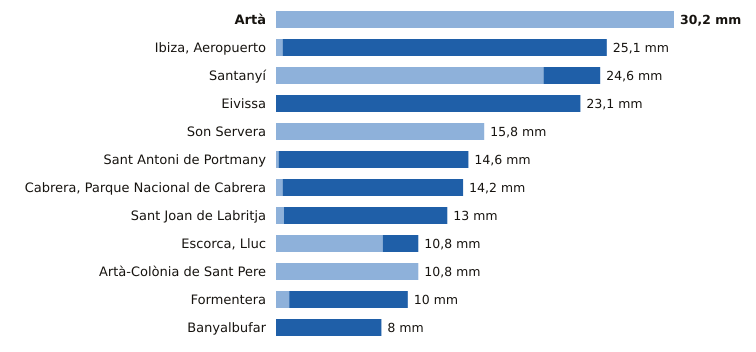

Data behind this chart, as committed beside it:
estacion, provincia, indicativo, mm_6_dias_anteriores, mm_hoy, mm_7_dias, horas_de_hoy
Artà, Illes Balears, B526X, 30.2, 0.0, 30.2, 17
Ibiza, Aeropuerto, Illes Balears, B954, 0.5, 24.6, 25.1, 18
Santanyí, Illes Balears, B410B, 20.3, 4.3, 24.6, 18
Eivissa, Illes Balears, B957, 0.0, 23.1, 23.1, 18
Son Servera, Illes Balears, B496X, 15.8, 0.0, 15.8, 17
Sant Antoni de Portmany, Illes Balears, B925, 0.2, 14.4, 14.6, 18
Cabrera, Parque Nacional de Cabrera, Illes Balears, B398A, 0.5, 13.7, 14.2, 18
Sant Joan de Labritja, Illes Balears, B908X, 0.6, 12.4, 13.0, 17
Escorca, Lluc, Illes Balears, B013X, 8.1, 2.7, 10.8, 18
Artà-Colònia de Sant Pere, Illes Balears, B603X, 10.8, 0.0, 10.8, 17
Formentera, Illes Balears, B986, 1.0, 9.0, 10.0, 18
Banyalbufar, Illes Balears, B087X, 0.0, 8.0, 8.0, 17
